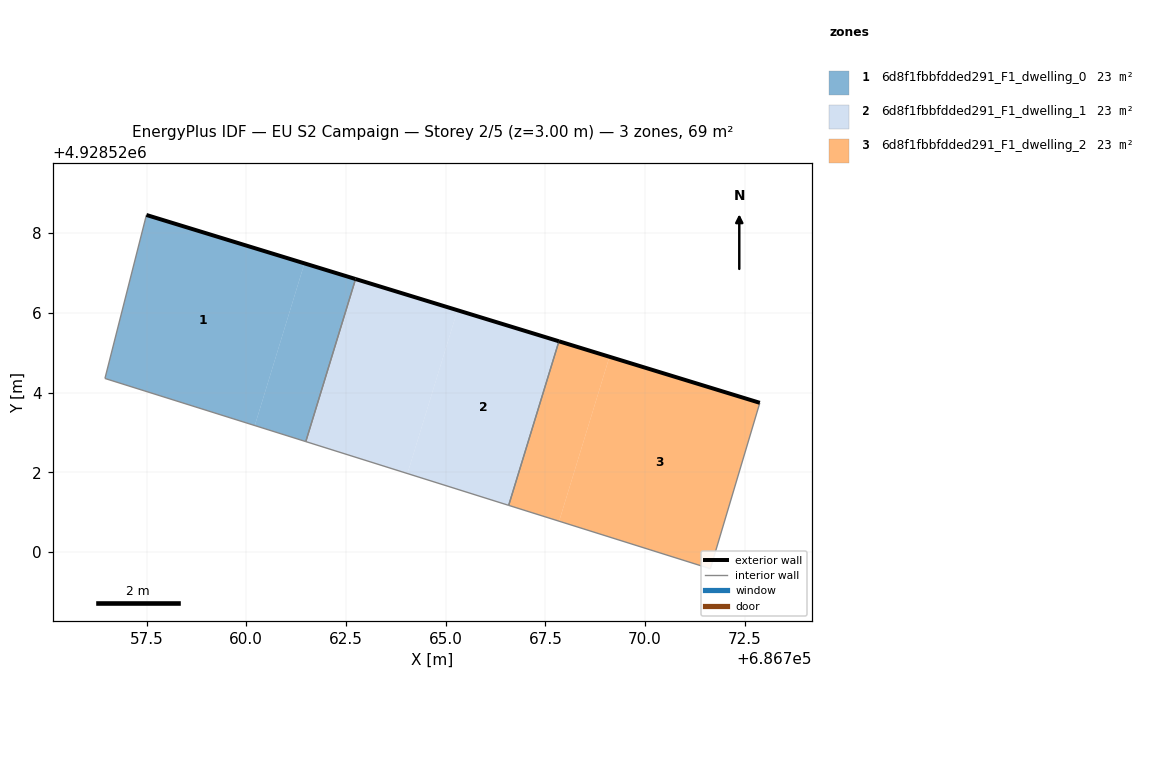
=== STOREY PLAN SPEC (per zone: floor XY polygon, exterior-wall plan segments, windows/doors) ===
zone 1: 6d8f1fbbfdded291_F1_dwelling_0  (22.8 m²)
  floor: (686760.22, 4928523.18) (686761.46, 4928527.24) (686757.50, 4928528.46) (686756.46, 4928524.36)
  floor: (686761.49, 4928522.77) (686762.74, 4928526.85) (686761.46, 4928527.24) (686760.22, 4928523.18)
  exterior wall: (686757.50, 4928528.46) – (686762.74, 4928526.85)  [5.5 m]
  interior walls: 3
zone 2: 6d8f1fbbfdded291_F1_dwelling_1  (22.8 m²)
  floor: (686764.04, 4928521.97) (686765.30, 4928526.07) (686762.74, 4928526.85) (686761.49, 4928522.77)
  floor: (686766.58, 4928521.17) (686767.84, 4928525.29) (686765.30, 4928526.07) (686764.04, 4928521.97)
  exterior wall: (686762.74, 4928526.85) – (686767.84, 4928525.29)  [5.3 m]
  interior walls: 3
zone 3: 6d8f1fbbfdded291_F1_dwelling_2  (22.8 m²)
  floor: (686771.64, 4928519.58) (686772.88, 4928523.75) (686769.11, 4928524.90) (686767.85, 4928520.78)
  floor: (686767.85, 4928520.78) (686769.11, 4928524.90) (686767.84, 4928525.29) (686766.58, 4928521.17)
  exterior wall: (686767.84, 4928525.29) – (686772.88, 4928523.75)  [5.3 m]
  interior walls: 3

=== DERIVED (storey summary) ===
Building: EU S2 Campaign
Storey: 2 of 5  (floor level z = 3.00 m)
Storey gross floor area: 68.5 m²
Zones on this storey: 3
  - 6d8f1fbbfdded291_F1_dwelling_0: floor 22.8 m²; exterior wall 5.5 m (16.5 m²); WWR 0.0%
  - 6d8f1fbbfdded291_F1_dwelling_1: floor 22.8 m²; exterior wall 5.3 m (16.0 m²); WWR 0.0%
  - 6d8f1fbbfdded291_F1_dwelling_2: floor 22.8 m²; exterior wall 5.3 m (15.8 m²); WWR 0.0%
Zone adjacency (shared interzone walls):
  - 6d8f1fbbfdded291_F1_dwelling_0 ↔ 6d8f1fbbfdded291_F1_dwelling_1
  - 6d8f1fbbfdded291_F1_dwelling_1 ↔ 6d8f1fbbfdded291_F1_dwelling_2